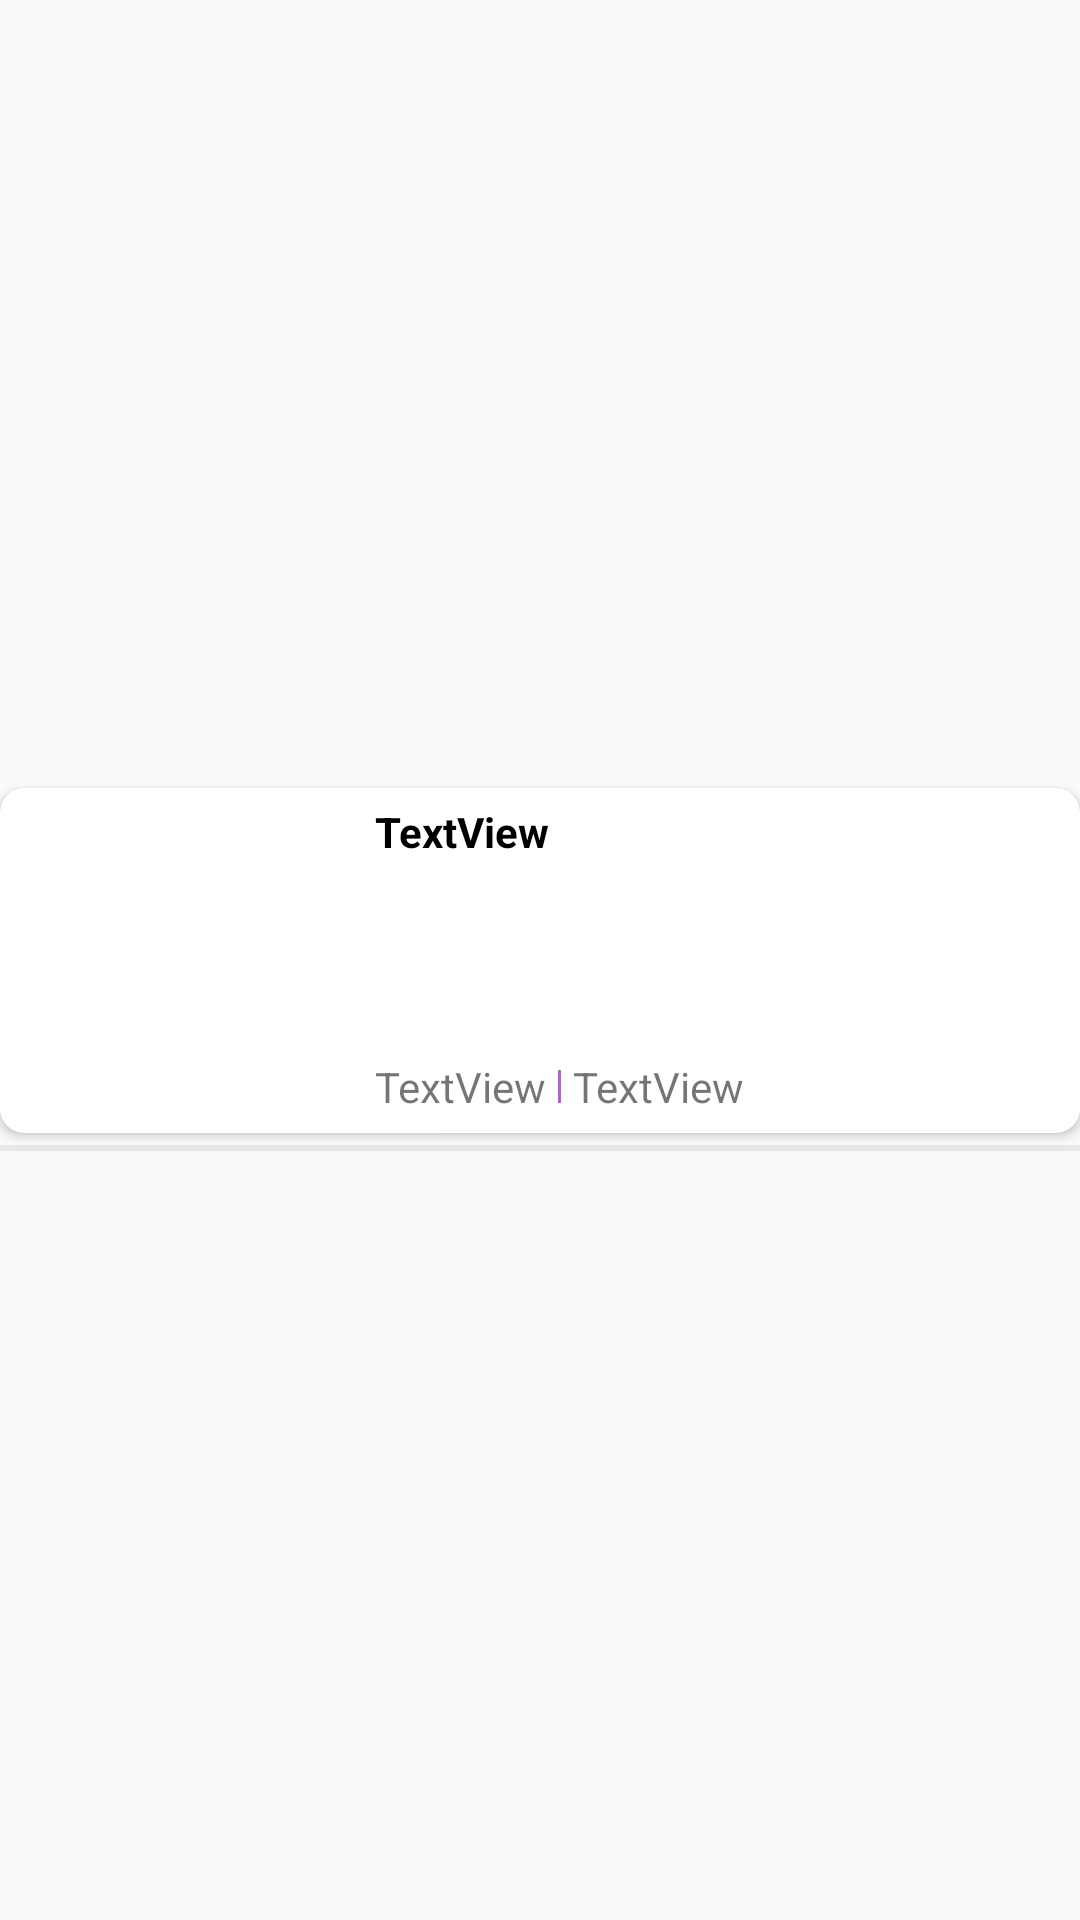

Here is an Android app screen rendered from its layout file. Give the layout XML and the strings, colors and styles it references.
<!-- AndroidManifest.xml: application theme AppTheme -->
<!-- res/layout/custom_home_layout.xml -->
<?xml version="1.0" encoding="utf-8"?>
<androidx.constraintlayout.widget.ConstraintLayout xmlns:android="http://schemas.android.com/apk/res/android"
    xmlns:app="http://schemas.android.com/apk/res-auto"
    xmlns:tools="http://schemas.android.com/tools"
    android:layout_width="match_parent"
    android:layout_height="wrap_content">

    <View
        android:id="@+id/divider"
        android:layout_width="match_parent"
        android:layout_height="2dp"
        android:layout_marginTop="4dp"
        android:background="@android:drawable/divider_horizontal_bright"
        app:layout_constraintEnd_toEndOf="parent"
        app:layout_constraintStart_toStartOf="parent"
        app:layout_constraintTop_toBottomOf="@+id/cardView" />

    <androidx.cardview.widget.CardView
        android:id="@+id/cardView"
        android:layout_width="match_parent"
        android:layout_height="wrap_content"
        app:cardCornerRadius="8dp"
        app:layout_constraintBottom_toBottomOf="parent"
        app:layout_constraintEnd_toEndOf="parent"
        app:layout_constraintStart_toStartOf="parent"
        app:layout_constraintTop_toTopOf="parent">

        <ImageView
            android:id="@+id/bookmarkImageView"
            android:layout_width="25dp"
            android:layout_height="wrap_content"
            android:layout_marginLeft="373dp"
            android:layout_marginTop="5dp"
            android:scaleType="centerCrop"
            app:srcCompat="@drawable/ic_bookmark_border_black_24dp" />

        <TextView
            android:id="@+id/newsTitleTextView"
            android:layout_width="244dp"
            android:layout_height="76dp"
            android:layout_marginLeft="125dp"
            android:layout_marginTop="5dp"
            android:text="TextView"
            android:textColor="@android:color/black"
            android:textStyle="bold" />

        <ImageView
            android:id="@+id/newImageView"
            android:layout_width="120dp"
            android:layout_height="115dp"
            android:scaleType="fitXY"
            app:srcCompat="@drawable/icon_news" />

        <LinearLayout
            android:layout_width="wrap_content"
            android:layout_height="wrap_content"
            android:layout_marginLeft="125dp"
            android:showDividers="middle"
            android:divider="@drawable/bookmark_divider"
            android:dividerPadding="4dp"
            android:layout_marginTop="90dp"
            android:orientation="horizontal">

            <TextView
                android:id="@+id/newsTimeTextView"
                android:layout_width="wrap_content"
                android:layout_height="wrap_content"
                android:layout_marginRight="4dp"
                android:text="TextView" />

            <TextView
                android:id="@+id/newsSectionTextView"
                android:layout_width="wrap_content"
                android:layout_height="wrap_content"
                android:layout_marginLeft="4dp"
                android:text="TextView" />

        </LinearLayout>

    </androidx.cardview.widget.CardView>
</androidx.constraintlayout.widget.ConstraintLayout>
<!-- resources referenced by this layout -->
<resources>
  <!-- drawable bookmark_divider (drawable) -->
  <?xml version="1.0" encoding="utf-8"?>
  <shape xmlns:android="http://schemas.android.com/apk/res/android" >
      <size android:width="1dp" android:height="3dp"/>
      <solid android:color="@android:color/holo_purple"/>
  </shape>
  <!-- drawable ic_bookmark_border_black_24dp (drawable) -->
  <vector android:height="24dp" android:tint="#FF4418"
      android:viewportHeight="24.0" android:viewportWidth="24.0"
      android:width="24dp" xmlns:android="http://schemas.android.com/apk/res/android">
      <path android:fillColor="#FF000000" android:pathData="M17,3L7,3c-1.1,0 -1.99,0.9 -1.99,2L5,21l7,-3 7,3L19,5c0,-1.1 -0.9,-2 -2,-2zM17,18l-5,-2.18L7,18L7,5h10v13z"/>
  </vector>
  <style name="AppTheme" parent="Theme.AppCompat.Light">
          
          <item name="colorPrimary">@color/colorPrimaryDark</item>
          <item name="colorPrimaryDark">@color/colorPrimaryDark</item>
          <item name="colorAccent">@color/colorPrimaryDark</item>
      </style>
  <color name="colorPrimaryDark">#4b0082</color>
</resources>
